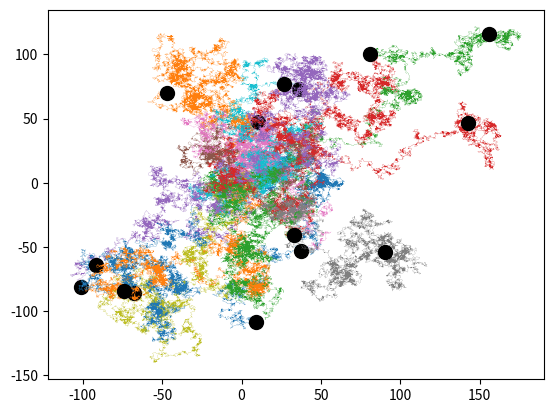

Python code for this plot:
from __future__ import division
import numpy as np
import matplotlib.pyplot as plt

n = 10000
p = 15

for i in range(p):
    alpha = np.random.random((n, 1)) * np.pi * 2.0
    sinAlpha = np.sin(alpha)
    cosAlpha = np.cos(alpha)
    xArray = np.zeros((n, 1))
    yArray = np.zeros((n, 1))
    index = 0
    for j in range(n - 1):
        xArray[j+1] = xArray[j] + cosAlpha[j]
        yArray[j+1] = yArray[j] + sinAlpha[j]
    plt.plot(xArray, yArray, lw=0.15)
    plt.plot(xArray[-1:], yArray[-1:], 'ok', ms=10)
plt.show()
